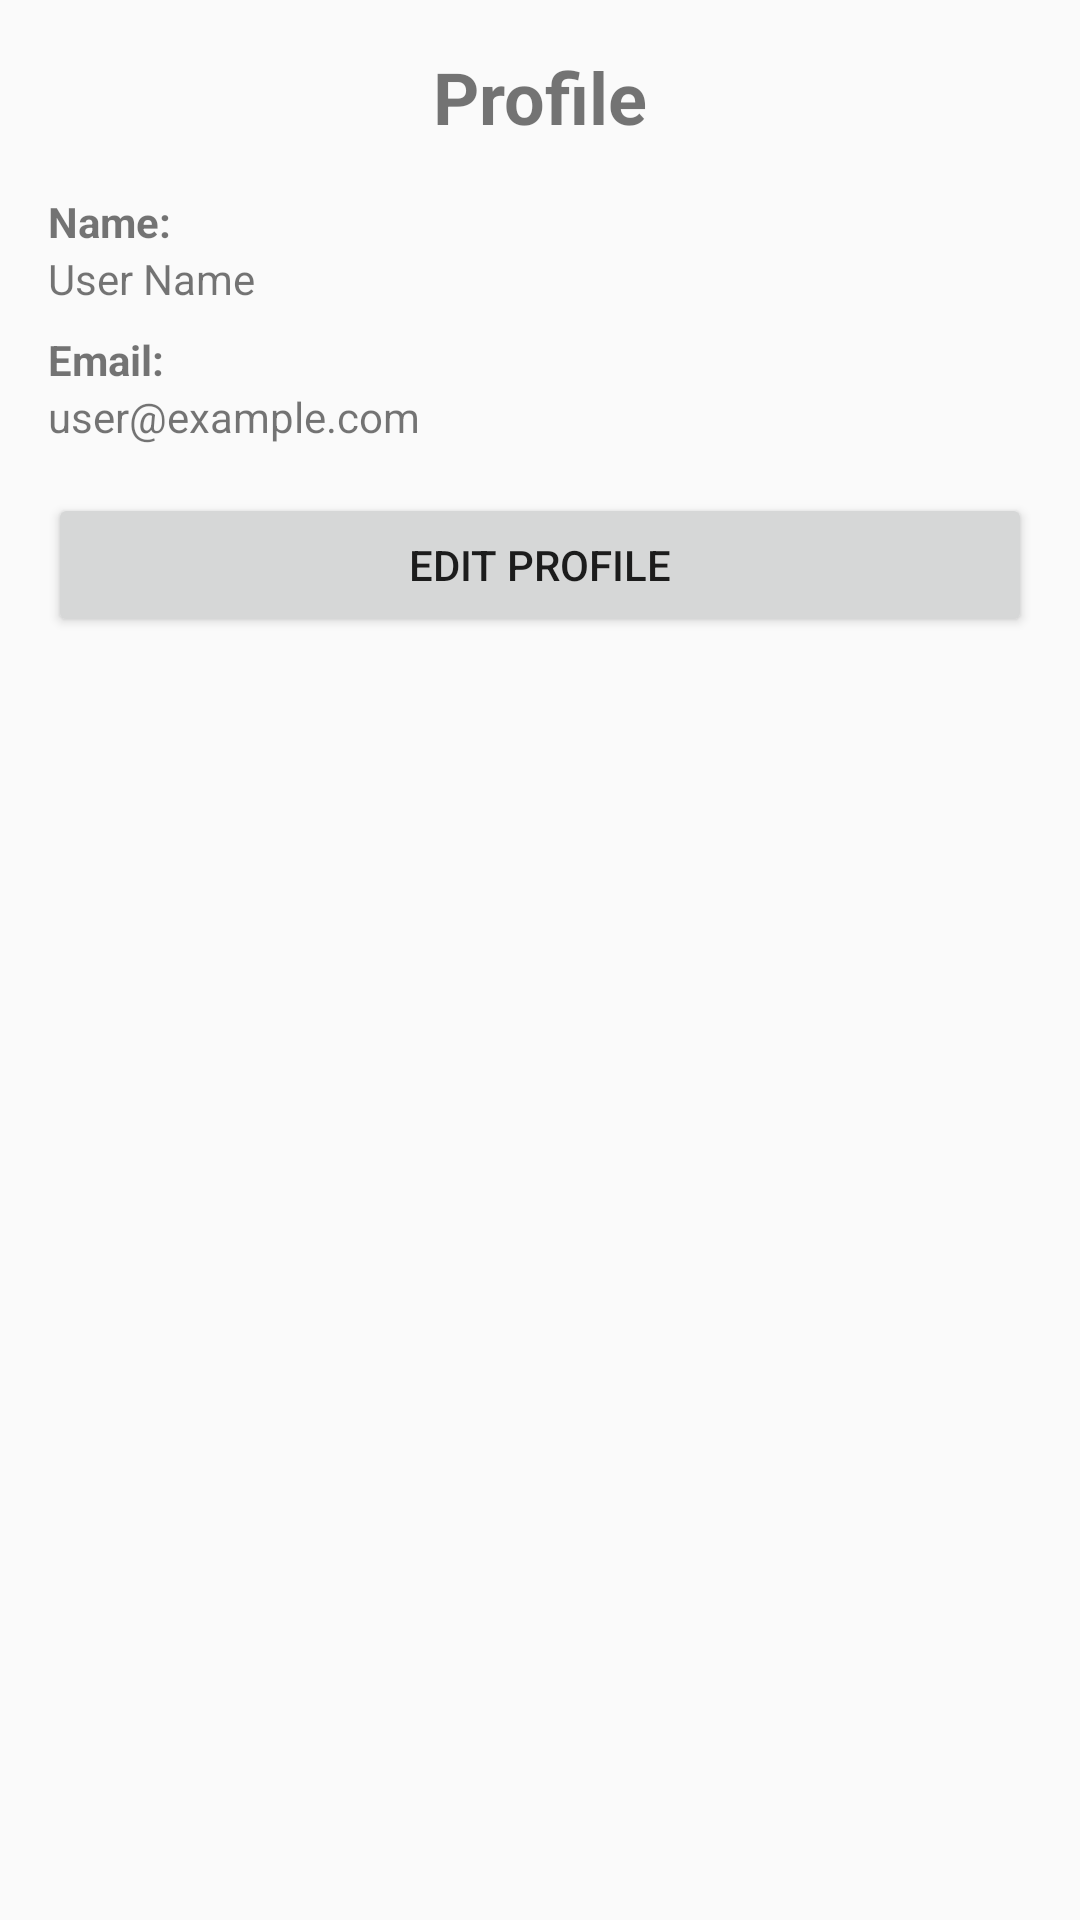

Reconstruct the res/layout file that produces this screen, plus the resources it refers to.
<!-- AndroidManifest.xml: application theme Theme.Tastifyapp -->
<!-- res/layout/user_profile_activity.xml -->
<?xml version="1.0" encoding="utf-8"?>
<LinearLayout
    xmlns:android="http://schemas.android.com/apk/res/android"
    android:layout_width="match_parent"
    android:layout_height="match_parent"
    android:orientation="vertical"
    android:padding="16dp">


    <TextView
        android:id="@+id/tvProfileHeader"
        android:layout_width="wrap_content"
        android:layout_height="wrap_content"
        android:text="Profile"
        android:textSize="24sp"
        android:textStyle="bold"
        android:layout_gravity="center_horizontal"
        android:paddingBottom="16dp" />

    <TextView
        android:id="@+id/tvNameLabel"
        android:layout_width="wrap_content"
        android:layout_height="wrap_content"
        android:text="Name:"
        android:textStyle="bold" />

    <TextView
        android:id="@+id/tvName"
        android:layout_width="wrap_content"
        android:layout_height="wrap_content"
        android:text="User Name"
        android:paddingBottom="8dp" />

    <TextView
        android:id="@+id/tvEmailLabel"
        android:layout_width="wrap_content"
        android:layout_height="wrap_content"
        android:text="Email:"
        android:textStyle="bold" />

    <TextView
        android:id="@+id/tvEmail"
        android:layout_width="wrap_content"
        android:layout_height="wrap_content"
        android:text="user@example.com"
        android:paddingBottom="16dp" />

    <Button
        android:id="@+id/btnEditProfile"
        android:layout_width="match_parent"
        android:layout_height="wrap_content"
        android:text="Edit Profile" />


</LinearLayout>
<!-- resources referenced by this layout -->
<resources>
  <style name="Theme.Tastifyapp" parent="Theme.MaterialComponents.Light.NoActionBar">
          
          <item name="colorPrimary">@color/primary</item>
          <item name="colorPrimaryVariant">@color/purple_700</item>
          <item name="colorOnPrimary">@android:color/white</item>
          <item name="colorSecondary">@color/teal_200</item>
          <item name="android:textColor">@color/black</item>
          <item name="android:windowBackground">@color/white</item>
      </style>
  <color name="primary">#6200EE</color>
  <color name="purple_700">#FF3700B3</color>
  <color name="teal_200">#FF03DAC5</color>
  <color name="black">#FF000000</color>
  <color name="white">#FFFFFFFF</color>
</resources>
